Run: headless pygame with SDL's dummy video driver; simulated clock (each Clock.tick advances the game by its frame time, no real sleeping); random seed 0; keys injected as events and as key.get_pressed() state; mouse plan: one left click at the window centre at the start of phase 2, then a move to the lower-right quarter at the start of phase 3.
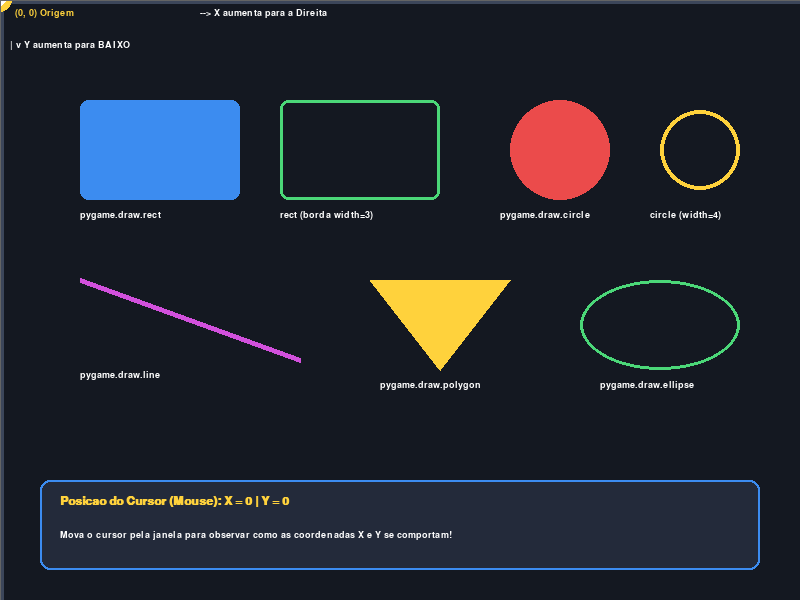
Frame 1 of 4 · flips 1–60 · no input
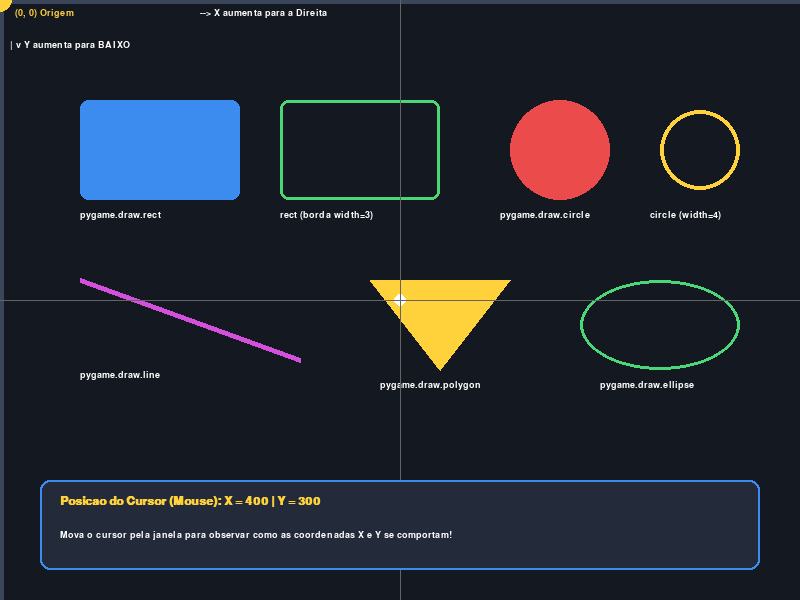
Frame 2 of 4 · flips 61–180 · clicked the window centre · tapped SPACE, RETURN · held RIGHT (→), D
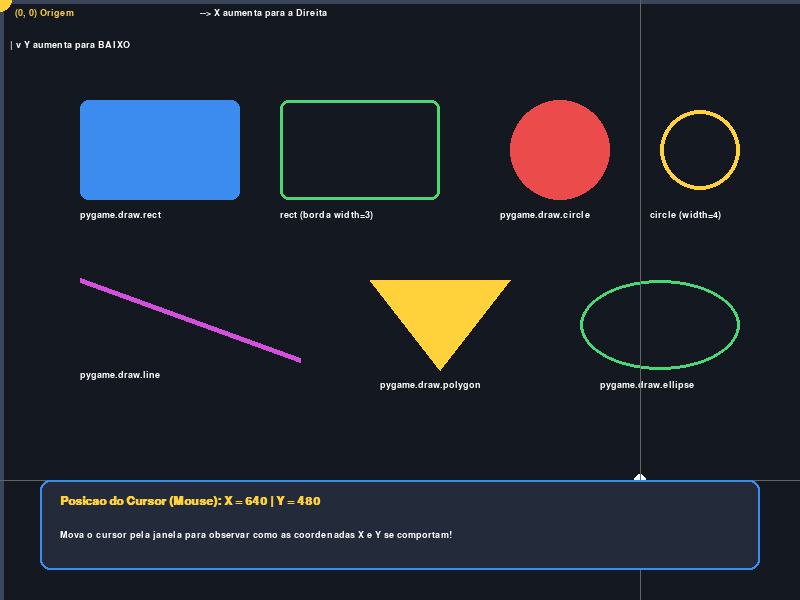
Frame 3 of 4 · flips 181–300 · moved the mouse to the lower-right quarter · held DOWN (↓), S
Frame 4 of 4 · flips 301–420 · held LEFT (←), A, UP (↑), W · screen unchanged from frame 3, image omitted

The pygame program that drew these frames:

"""
Aula 01: Introducao ao Pygame
Exemplo 02: Sistema de Coordenadas e Formas Geometricas (pygame.draw)

Conceitos abordados:
1. O plano cartesiano na computacao grafica 2D:
   - Origem (0, 0) no canto superior esquerdo (Top-Left)
   - X cresce para a DIREITA
   - Y cresce para BAIXO (diferente da matematica escolar!)
2. O sistema de cores RGB (Red, Green, Blue)
3. Desenhando primitivos graficos: rect, circle, line, polygon
4. Renderizando texto basico com as coordenadas do mouse em tempo real
"""

import pygame
import sys

def main():
    pygame.init()

    LARGURA = 800
    ALTURA = 600
    tela = pygame.display.set_mode((LARGURA, ALTURA))
    pygame.display.set_caption("Pygame - Exemplo 02: Coordenadas e Formas Geometricas")
    relogio = pygame.time.Clock()

    # --- PALETA DE CORES (R, G, B) de 0 a 255 ---
    COR_FUNDO  = (20, 24, 33)       # Fundo azul meia-noite escuro
    BRANCO     = (255, 255, 255)
    VERMELHO   = (235, 75, 75)
    VERDE      = (75, 215, 120)
    AZUL       = (60, 140, 240)
    AMARELO    = (255, 210, 60)
    MAGENTA    = (210, 80, 220)
    CINZA_EIXO = (60, 70, 90)

    # Fonte para escrever informacoes e rotulos na tela
    fonte = pygame.font.SysFont("Arial", 18, bold=True)
    fonte_pequena = pygame.font.SysFont("Arial", 14)

    executando = True
    while executando:
        for evento in pygame.event.get():
            if evento.type == pygame.QUIT:
                executando = False

        # Obtem a posicao atual do cursor do mouse (x, y)
        mouse_x, mouse_y = pygame.mouse.get_pos()

        # 1. Limpa a tela
        tela.fill(COR_FUNDO)

        # 2. Desenha eixos e grade de referencia para fixar o conceito de coordenadas
        # Linha horizontal do topo (Eixo X) e Linha vertical esquerda (Eixo Y)
        pygame.draw.line(tela, CINZA_EIXO, (0, 0), (LARGURA, 0), 6)
        pygame.draw.line(tela, CINZA_EIXO, (0, 0), (0, ALTURA), 6)
        
        # Marcacao da Origem (0, 0)
        pygame.draw.circle(tela, AMARELO, (0, 0), 12)
        txt_origem = fonte_pequena.render("(0, 0) Origem", True, AMARELO)
        tela.blit(txt_origem, (15, 8))

        # Indicadores de direcao dos eixos
        txt_eixo_x = fonte_pequena.render("--> X aumenta para a Direita", True, BRANCO)
        tela.blit(txt_eixo_x, (200, 8))

        txt_eixo_y = fonte_pequena.render("| v Y aumenta para BAIXO", True, BRANCO)
        tela.blit(txt_eixo_y, (10, 40))

        # --- 3. DESENHO DE FORMAS GEOMETRICAS (pygame.draw) ---

        # [A] Retangulo preenchido: (x, y, largura, altura)
        # Posicao: X=80, Y=100 | Dimensoes: Largura=160, Altura=100
        pygame.draw.rect(tela, AZUL, (80, 100, 160, 100), border_radius=8)
        lbl1 = fonte_pequena.render("pygame.draw.rect", True, BRANCO)
        tela.blit(lbl1, (80, 210))

        # [B] Retangulo com apenas borda (espessura = 3)
        pygame.draw.rect(tela, VERDE, (280, 100, 160, 100), width=3, border_radius=8)
        lbl2 = fonte_pequena.render("rect (borda width=3)", True, BRANCO)
        tela.blit(lbl2, (280, 210))

        # [C] Circulo preenchido: (centro_x, centro_y), raio
        # Centro: X=560, Y=150 | Raio: 50 pixels
        pygame.draw.circle(tela, VERMELHO, (560, 150), 50)
        lbl3 = fonte_pequena.render("pygame.draw.circle", True, BRANCO)
        tela.blit(lbl3, (500, 210))

        # [D] Circulo vazado (apenas borda):
        pygame.draw.circle(tela, AMARELO, (700, 150), 40, width=4)
        lbl4 = fonte_pequena.render("circle (width=4)", True, BRANCO)
        tela.blit(lbl4, (650, 210))

        # [E] Linha reta diagonal: (x1, y1) ate (x2, y2)
        pygame.draw.line(tela, MAGENTA, (80, 280), (300, 360), width=5)
        lbl5 = fonte_pequena.render("pygame.draw.line", True, BRANCO)
        tela.blit(lbl5, (80, 370))

        # [F] Poligono (Triangulo desenhado por lista de vertices)
        pontos_triangulo = [(440, 370), (370, 280), (510, 280)]
        pygame.draw.polygon(tela, AMARELO, pontos_triangulo)
        lbl6 = fonte_pequena.render("pygame.draw.polygon", True, BRANCO)
        tela.blit(lbl6, (380, 380))

        # [G] Elipse / Oval inscrita em um retangulo
        pygame.draw.ellipse(tela, VERDE, (580, 280, 160, 90), width=3)
        lbl7 = fonte_pequena.render("pygame.draw.ellipse", True, BRANCO)
        tela.blit(lbl7, (600, 380))

        # --- 4. EXIBICAO DINAMICA DA POSICAO DO MOUSE ---
        # Desenha miras seguindo o mouse para o aluno testar qualquer posicao
        pygame.draw.circle(tela, BRANCO, (mouse_x, mouse_y), 6)
        pygame.draw.line(tela, (100, 100, 100), (mouse_x, 0), (mouse_x, ALTURA), 1)
        pygame.draw.line(tela, (100, 100, 100), (0, mouse_y), (LARGURA, mouse_y), 1)

        # Painel informativo inferior
        painel_rect = pygame.Rect(40, 480, 720, 90)
        pygame.draw.rect(tela, (35, 42, 58), painel_rect, border_radius=10)
        pygame.draw.rect(tela, AZUL, painel_rect, width=2, border_radius=10)

        info_mouse = fonte.render(f"Posicao do Cursor (Mouse): X = {mouse_x} | Y = {mouse_y}", True, AMARELO)
        info_dica = fonte_pequena.render("Mova o cursor pela janela para observar como as coordenadas X e Y se comportam!", True, BRANCO)
        tela.blit(info_mouse, (60, 495))
        tela.blit(info_dica, (60, 530))

        pygame.display.flip()
        relogio.tick(60)

    pygame.quit()
    sys.exit()

if __name__ == "__main__":
    main()
